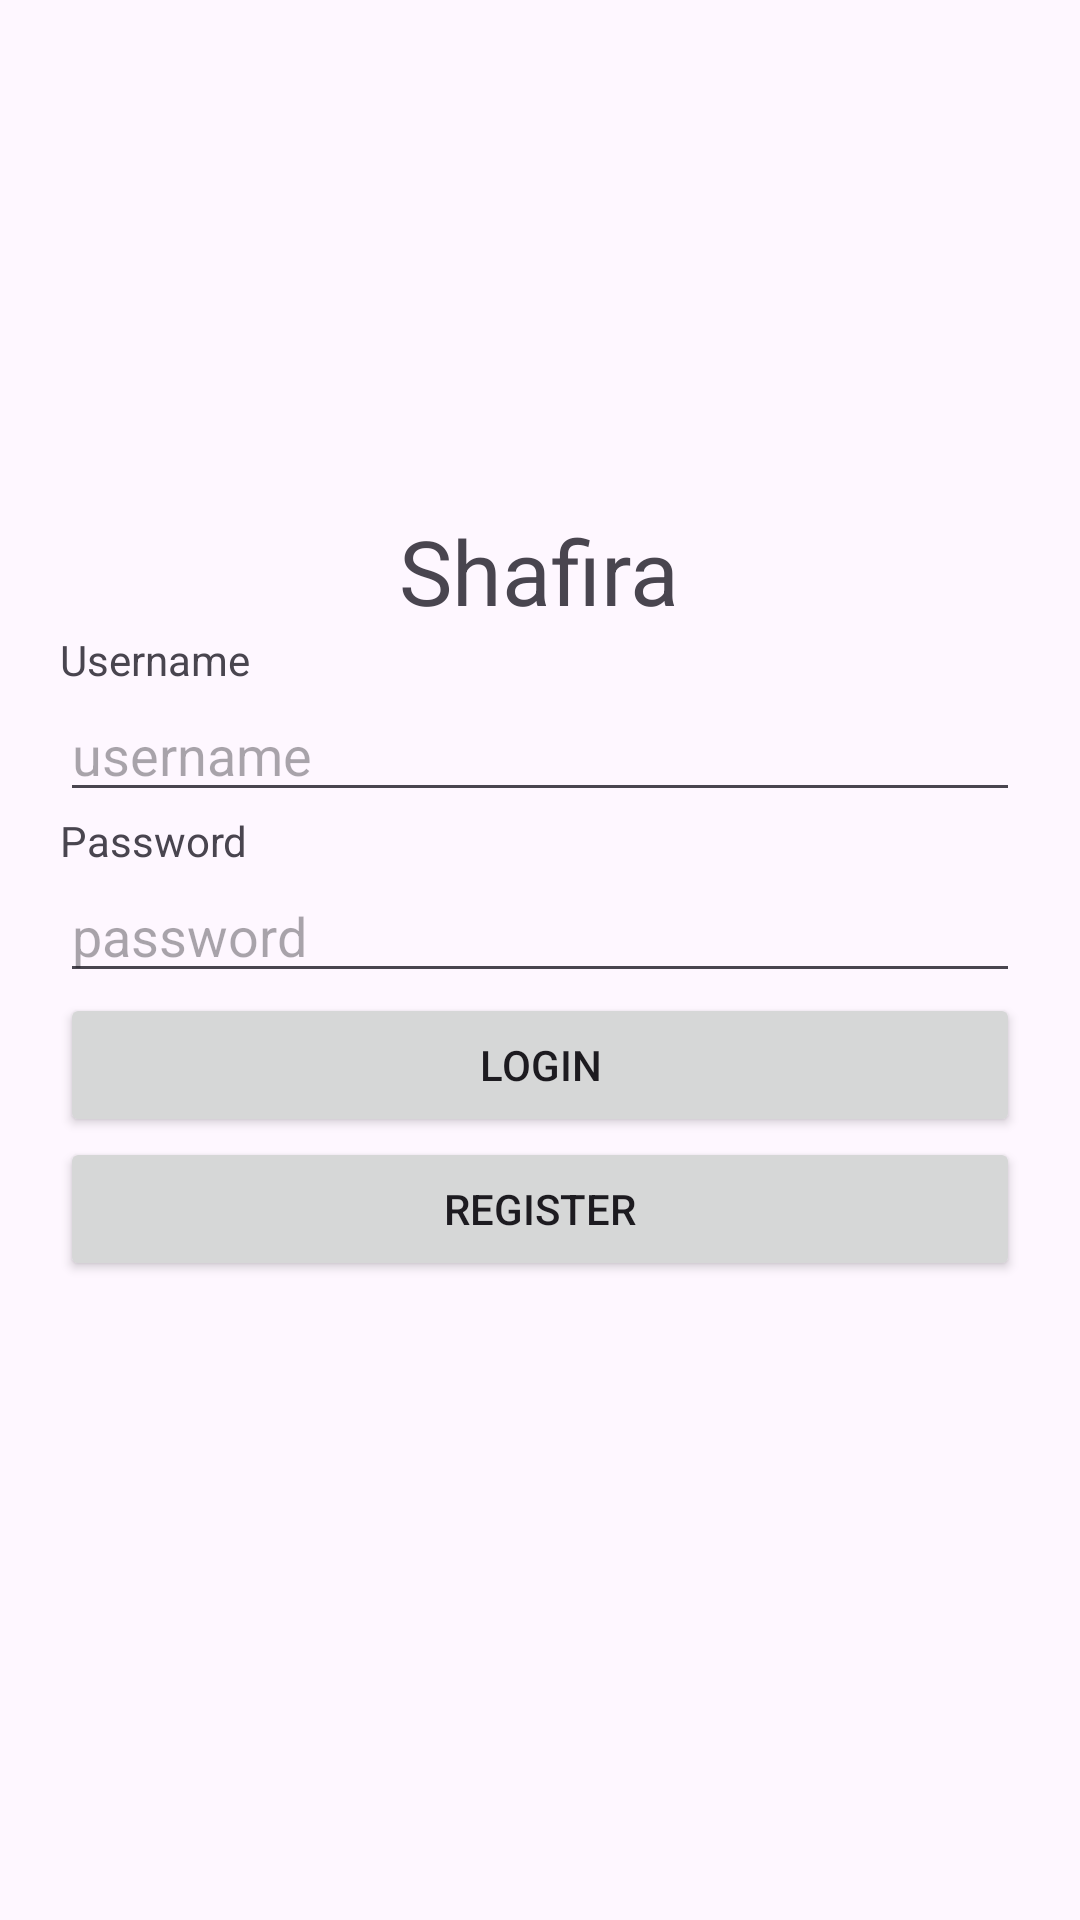

Android layout source for this screen:
<!-- AndroidManifest.xml: application theme Theme._3119_login -->
<!-- res/layout/login.xml -->
<?xml version="1.0" encoding="utf-8"?>
<LinearLayout android:layout_width="match_parent"
    android:layout_height="match_parent"
    android:orientation="vertical"
    android:padding="20dp"
    xmlns:android="http://schemas.android.com/apk/res/android" >

    <ImageView
        android:layout_width="100dp"
        android:layout_height="100dp"
        android:src="@drawable/logoamikom"
        android:layout_gravity="center"
        android:layout_marginBottom="20dp"
        android:layout_marginTop="30dp"
        ></ImageView>

    <TextView
        android:layout_width="wrap_content"
        android:layout_height="wrap_content"
        android:text="@string/nama"
        android:textSize="30dp"
        android:layout_gravity="center"
        ></TextView>

    <TextView
        android:layout_width="wrap_content"
        android:layout_height="wrap_content"
        android:text="Username"
        ></TextView>

    <EditText
        android:layout_width="match_parent"
        android:layout_height="wrap_content"
        android:hint="username"
        android:id="@+id/et_username">
        </EditText>

    <TextView
        android:layout_width="wrap_content"
        android:layout_height="wrap_content"
        android:text="Password"
        ></TextView>

    <EditText
        android:layout_width="match_parent"
        android:layout_height="wrap_content"
        android:hint="password"
        android:id="@+id/et_password"
        ></EditText>


    <Button
        android:layout_width="match_parent"
        android:layout_height="wrap_content"
        android:text="Login"
        android:hint="login"
        android:id="@+id/btn_login"
        ></Button>

    <Button
        android:layout_width="match_parent"
        android:layout_height="wrap_content"
        android:text="Register"
        android:hint="register"
        android:id="@+id/btn_register"
        ></Button>
</LinearLayout>
<!-- resources referenced by this layout -->
<resources>
  <string name="nama">Shafira</string>
  <style name="Theme._3119_login" parent="Base.Theme._3119_login" />
  <style name="Base.Theme._3119_login" parent="Theme.Material3.DayNight.NoActionBar">
          
          
      </style>
</resources>
